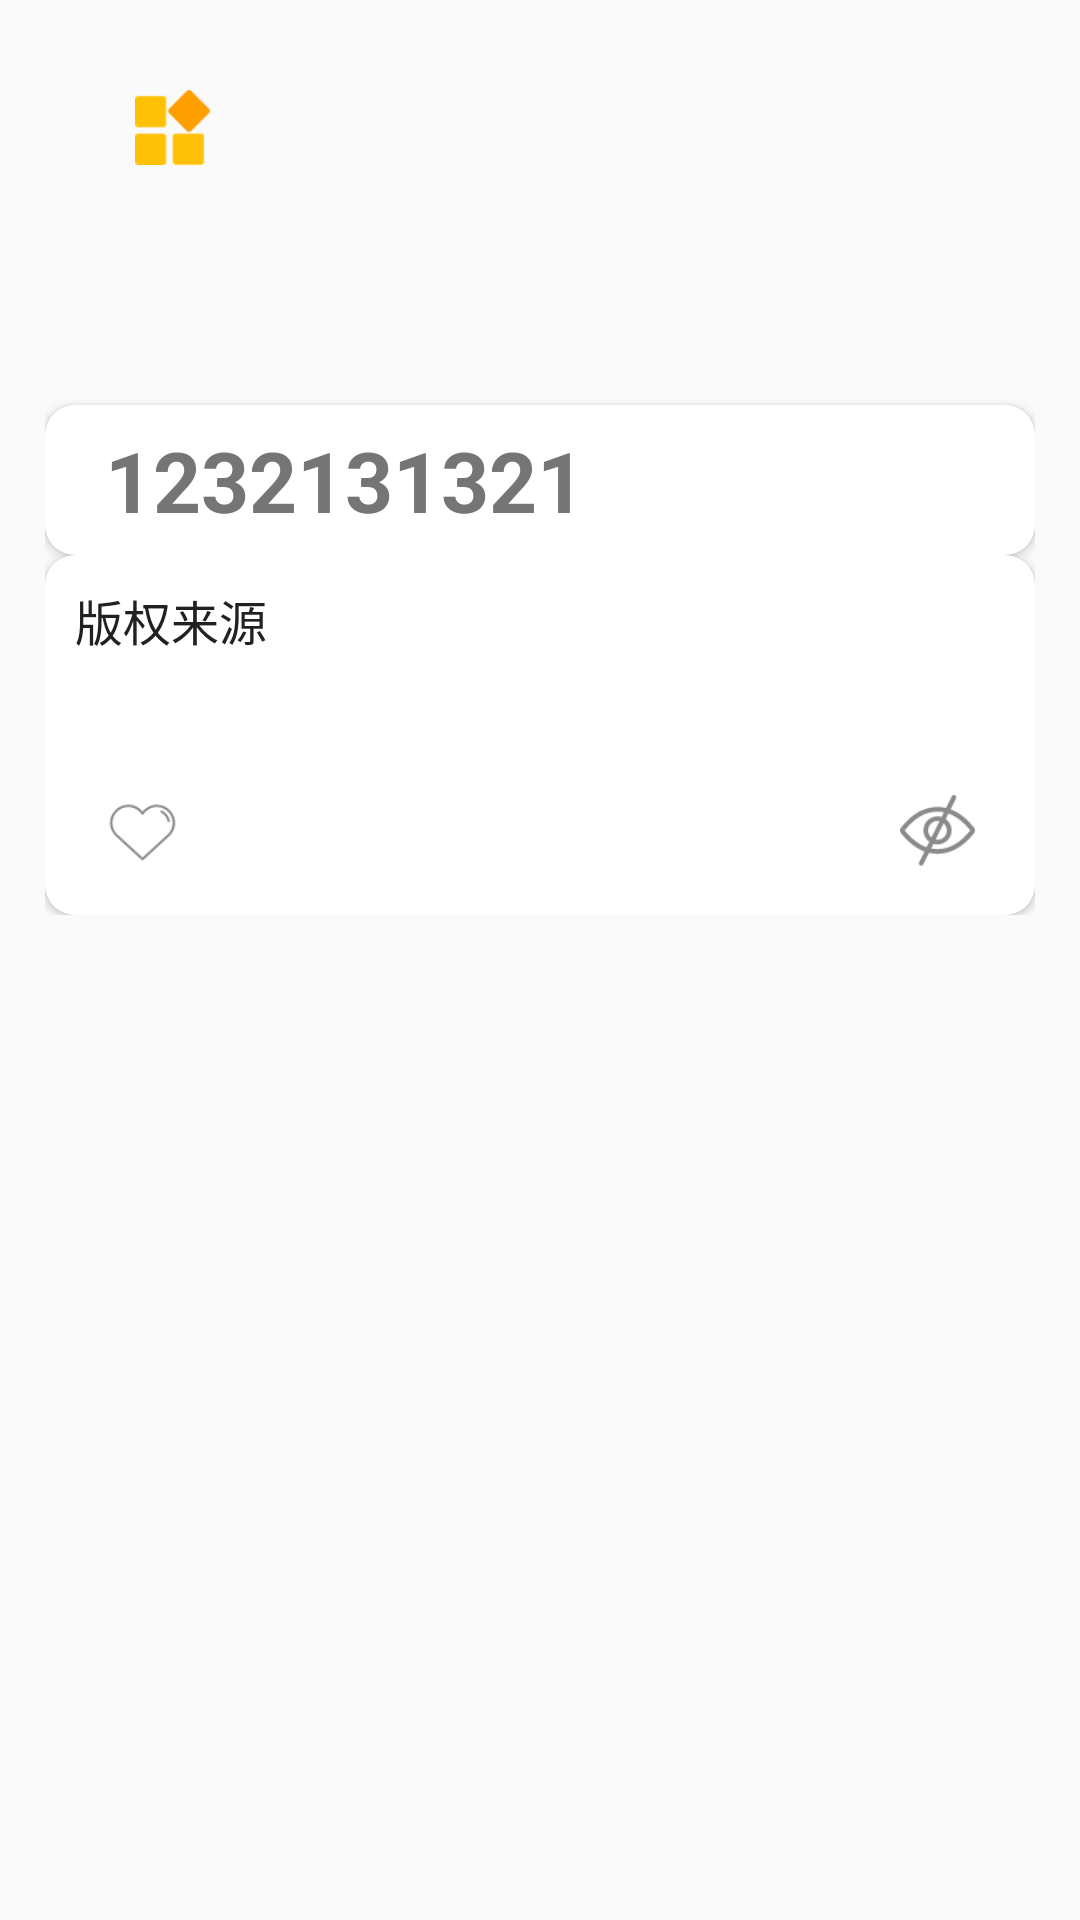

Produce the Android XML layout that renders to this screen, including the resource entries it uses.
<!-- AndroidManifest.xml: activity theme AppNoTitle -->
<!-- res/layout/activity_main.xml -->
<?xml version="1.0" encoding="utf-8"?>
<android.support.v4.widget.NestedScrollView xmlns:android="http://schemas.android.com/apk/res/android"
    xmlns:app="http://schemas.android.com/apk/res-auto"
    xmlns:tools="http://schemas.android.com/tools"
    android:id="@+id/scroll_bar"
    android:layout_width="match_parent"
    android:layout_height="match_parent"
    android:focusableInTouchMode="true"
    android:orientation="vertical"
    android:overScrollMode="never"
    android:paddingLeft="15dp"
    android:paddingRight="15dp"
    tools:context=".activity.MainActivity">


    <LinearLayout
        android:id="@+id/main_layout"
        android:layout_width="match_parent"
        android:layout_height="wrap_content"
        android:orientation="vertical">
        
        <ImageView
            android:id="@+id/menu"
            android:layout_width="45dp"
            android:layout_height="45dp"
            android:layout_margin="20dp"
            android:background="@drawable/selector_btn"
            android:clickable="true"
            android:focusable="true"
            android:padding="10dp"
            android:src="@drawable/menu" />

        <LinearLayout
            android:id="@+id/middle_layout"
            android:layout_width="match_parent"
            android:layout_height="wrap_content"
            android:orientation="vertical">
            
            <android.support.v7.widget.CardView
                android:id="@+id/head_view"
                android:layout_width="match_parent"
                android:layout_height="50dp"
                android:layout_marginTop="50dp"
                android:elevation="4dp"
                app:cardCornerRadius="10dp">


                <TextView
                    android:id="@+id/enddate"
                    android:layout_width="wrap_content"
                    android:layout_height="wrap_content"
                    android:layout_gravity="center_vertical"
                    android:layout_marginStart="20dp"
                    android:text="1232131321"
                    android:textColor="@color/secondary_text"
                    android:textSize="28sp"
                    android:textStyle="bold" />
            </android.support.v7.widget.CardView>

            
            <android.support.v7.widget.CardView
                android:id="@+id/main_view"
                android:layout_width="match_parent"
                android:layout_height="wrap_content"
                android:elevation="4dp"
                app:cardCornerRadius="10dp">

                <ImageView
                    android:id="@+id/main_pic"
                    android:layout_width="match_parent"
                    android:layout_height="wrap_content"
                    android:adjustViewBounds="true"
                    android:src="@drawable/loading_" />
            </android.support.v7.widget.CardView>
            
            <android.support.v7.widget.CardView
                android:id="@+id/info_view"
                android:layout_width="match_parent"
                android:layout_height="wrap_content"
                android:elevation="4dp"
                app:cardCornerRadius="10dp">

                <LinearLayout
                    android:layout_width="match_parent"
                    android:layout_height="wrap_content"
                    android:orientation="vertical"
                    android:paddingLeft="10dp"
                    android:paddingTop="10dp"
                    android:paddingRight="10dp">

                    <TextView
                        android:layout_width="wrap_content"
                        android:layout_height="wrap_content"
                        android:text="版权来源"
                        android:textColor="@color/primary_text"
                        android:textSize="16sp" />

                    <TextView
                        android:id="@+id/copyright"
                        android:layout_width="wrap_content"
                        android:layout_height="wrap_content"
                        android:layout_marginTop="5dp"
                        android:layout_marginBottom="10dp"
                        android:textColor="@color/secondary_text"
                        android:textSize="16sp" />

                    <FrameLayout
                        android:layout_width="match_parent"
                        android:layout_height="wrap_content"
                        android:layout_marginBottom="5dp">

                        <ImageView
                            android:id="@+id/like_it"
                            android:layout_width="45dp"
                            android:layout_height="45dp"
                            android:background="@drawable/selector_btn"
                            android:clickable="true"
                            android:focusable="true"
                            android:padding="10dp"
                            android:src="@drawable/icon_shoucang" />

                        <ImageView
                            android:id="@+id/hate_it"
                            android:layout_width="45dp"
                            android:layout_height="45dp"
                            android:layout_gravity="end"
                            android:background="@drawable/selector_btn"
                            android:clickable="true"
                            android:focusable="true"
                            android:padding="10dp"
                            android:src="@drawable/icon_yincang" />

                    </FrameLayout>
                </LinearLayout>
            </android.support.v7.widget.CardView>
        </LinearLayout>

        <FrameLayout
            android:id="@+id/fragment_select"
            android:layout_width="match_parent"
            android:layout_height="match_parent"
            android:layout_marginTop="20dp" />
    </LinearLayout>
</android.support.v4.widget.NestedScrollView>
<!-- resources referenced by this layout -->
<resources>
  <color name="primary_text">#212121</color>
  <color name="secondary_text">#757575</color>
  <!-- drawable icon_shoucang: png bitmap (drawable, 895 bytes) -->
  <!-- drawable icon_yincang: png bitmap (drawable, 1431 bytes) -->
  <!-- drawable menu: png bitmap (drawable, 670 bytes) -->
  <style name="AppNoTitle" parent="Theme.AppCompat.Light.NoActionBar">
              
              <item name="colorPrimary">@color/colorPrimary</item>
              <item name="colorPrimaryDark">@color/colorPrimary</item>
              <item name="colorAccent">@color/colorAccent</item>
              <item name="android:windowLightStatusBar">true</item>
              <item name="android:statusBarColor">@color/transparent</item>
          </style>
  <color name="colorPrimary">#FFC107</color>
  <color name="colorAccent">#FF9800</color>
  <color name="transparent">#00ffffff</color>
</resources>
